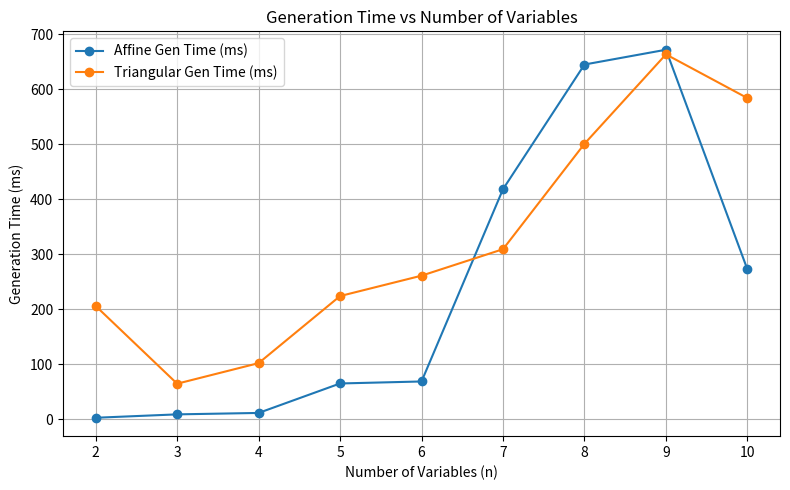

Reproduce this figure in Python.
# benchmark_runner.py

import time
import numpy as np
from sympy import Matrix, symbols, simplify
import random
import pandas as pd
import matplotlib.pyplot as plt

def generate_affine_map(n, p):
  while True:
    A = np.random.randint(0, p, (n, n))
    A_sym = Matrix(A.tolist())
    try:
      if round(A_sym.det()) % p == 1:
        b = np.random.randint(0, p, n)
        return A, b
    except:
      continue

def encrypt_affine(A, b, x, p):
  return (Matrix(A.tolist()) * Matrix(x.tolist()) + Matrix(b.tolist())) % p

def decrypt_affine(A, b, fx, p):
  A_inv = Matrix(A.tolist()).inv_mod(p)
  return (A_inv * (fx - Matrix(b.tolist()))) % p

def generate_triangular_map(n, p, max_deg=3):
  vars = symbols(f'x1:{n+1}')
  components = []
  for i in range(n):
    expr = vars[i]
    for j in range(i):
      expr += random.randint(0, p - 1) * vars[j]
      if max_deg >= 2:
        expr += random.randint(0, p - 1) * vars[j]**2
      if max_deg >= 3:
        expr += random.randint(0, p - 1) * vars[j]**3
    components.append(simplify(expr))
  return components, vars

results = []
for n in range(2, 11):
  p = 26
  x = np.random.randint(0, p, n)

  start = time.time()
  A, b = generate_affine_map(n, p)
  affine_gen = time.time() - start

  start = time.time()
  fx = encrypt_affine(A, b, x, p)
  enc_time = time.time() - start

  start = time.time()
  x_back = decrypt_affine(A, b, fx, p)
  dec_time = time.time() - start

  affine_key_size = sum(len(str(Matrix(A.tolist())[i])) for i in range(n)) + len(str(b))

  start = time.time()
  tri_map, vars = generate_triangular_map(n, p)
  tri_gen = time.time() - start
  tri_key_size = sum(len(str(f)) for f in tri_map)

  results.append({
    "n": n,
    "Affine_Gen_Time_ms": affine_gen * 1000,
    "Affine_Enc_Time_ms": enc_time * 1000,
    "Affine_Dec_Time_ms": dec_time * 1000,
    "Affine_Key_Size": affine_key_size,
    "Triangular_Gen_Time_ms": tri_gen * 1000,
    "Triangular_Key_Size": tri_key_size
  })

df = pd.DataFrame(results)
df.to_csv("benchmark_results.csv", index=False)

# Save plot
plt.figure(figsize=(8, 5))
plt.plot(df["n"], df["Affine_Gen_Time_ms"], label="Affine Gen Time (ms)", marker='o')
plt.plot(df["n"], df["Triangular_Gen_Time_ms"], label="Triangular Gen Time (ms)", marker='o')
plt.xlabel("Number of Variables (n)")
plt.ylabel("Generation Time (ms)")
plt.title("Generation Time vs Number of Variables")
plt.grid(True)
plt.legend()
plt.tight_layout()
plt.savefig("benchmark_plot.png")
